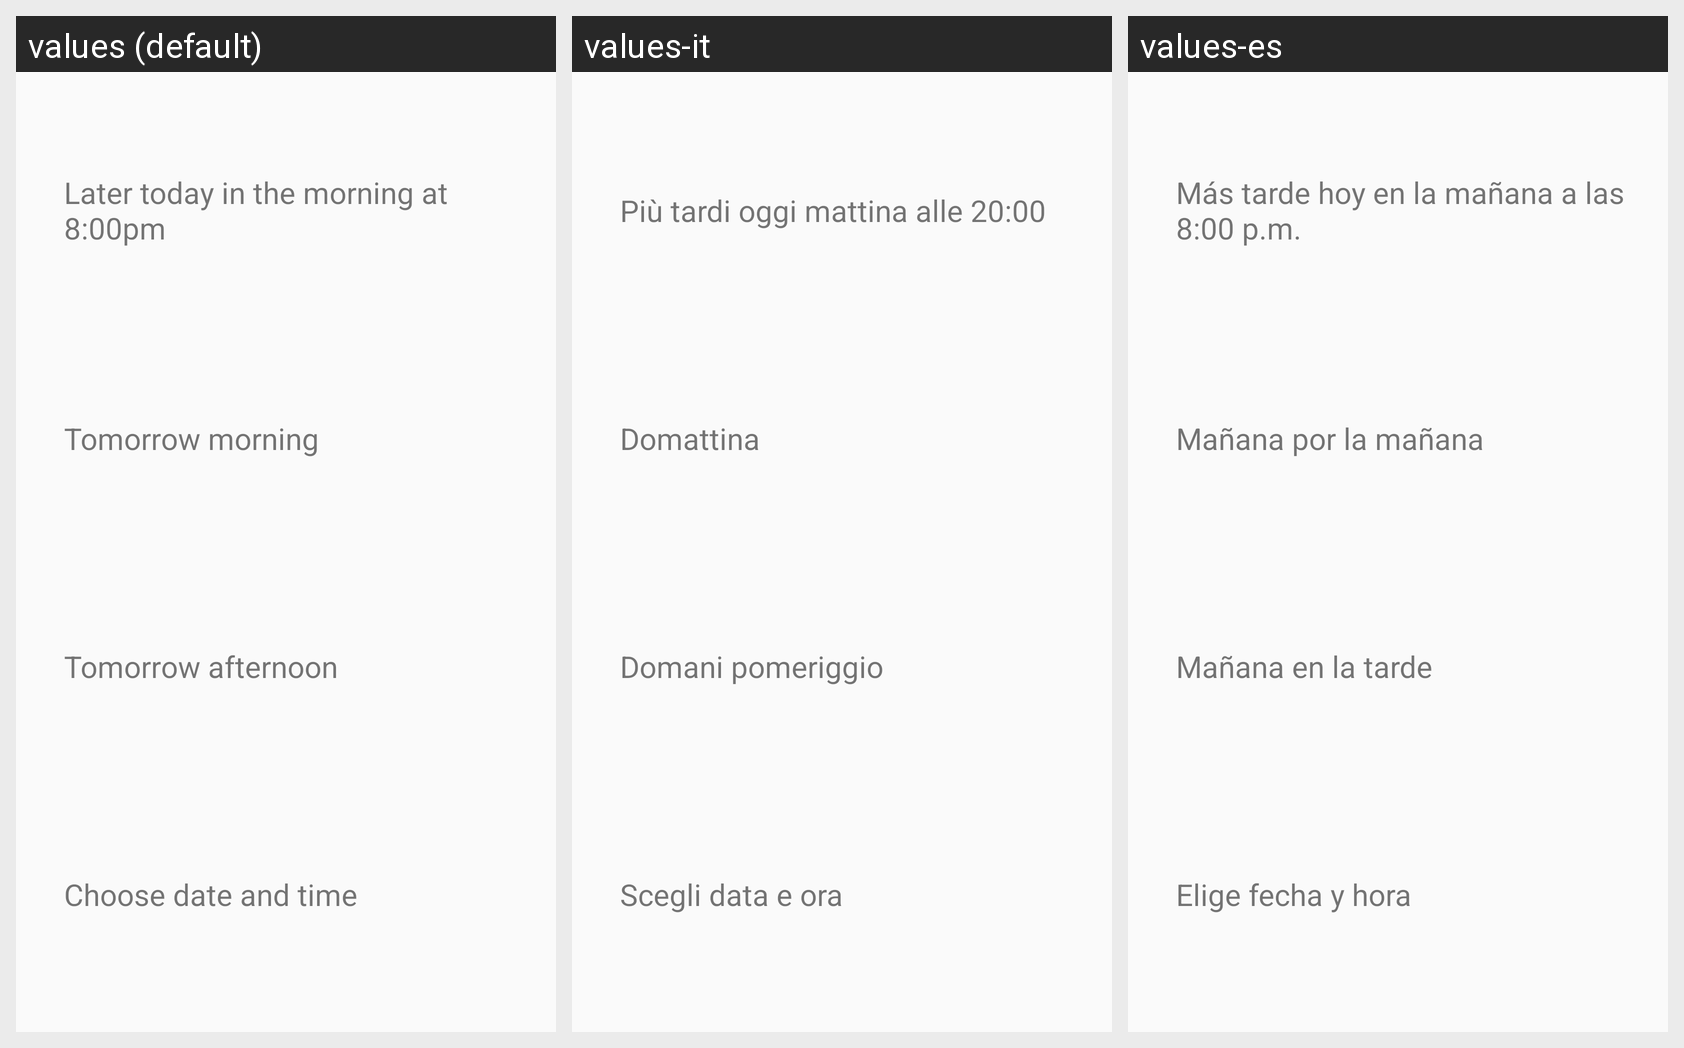

This grid shows one Android layout under several languages. Give, for every string resource on the screen, its name, the default text and each shown locale's text.
Android screen res/layout/alert_bottom_sheet.xml rendered under 3 locales, left to right: values (default), values-it, values-es. Device: Nexus 5 (rendered at 1080×1920; each locale shown at half size, 540×960, under a caption strip naming it); theme Theme.App.Activity.
Other locales in the repository, not shown: values-de, values-fr, values-sw.
Strings drawn on this screen, with the default value and each locale's value (text and hints the layout hard-codes, and strings that could not be matched under every locale, appear in the picture but are not listed):

today_8pm
  values: Later today in the morning at 8:00pm
  values-it: Più tardi oggi mattina alle 20:00
  values-es: Más tarde hoy en la mañana a las 8:00 p.m.

tomorrow_morning
  values: Tomorrow morning
  values-it: Domattina
  values-es: Mañana por la mañana

tomorrow_afternoon
  values: Tomorrow afternoon
  values-it: Domani pomeriggio
  values-es: Mañana en la tarde

choose_date_time
  values: Choose date and time
  values-it: Scegli data e ora
  values-es: Elige fecha y hora
